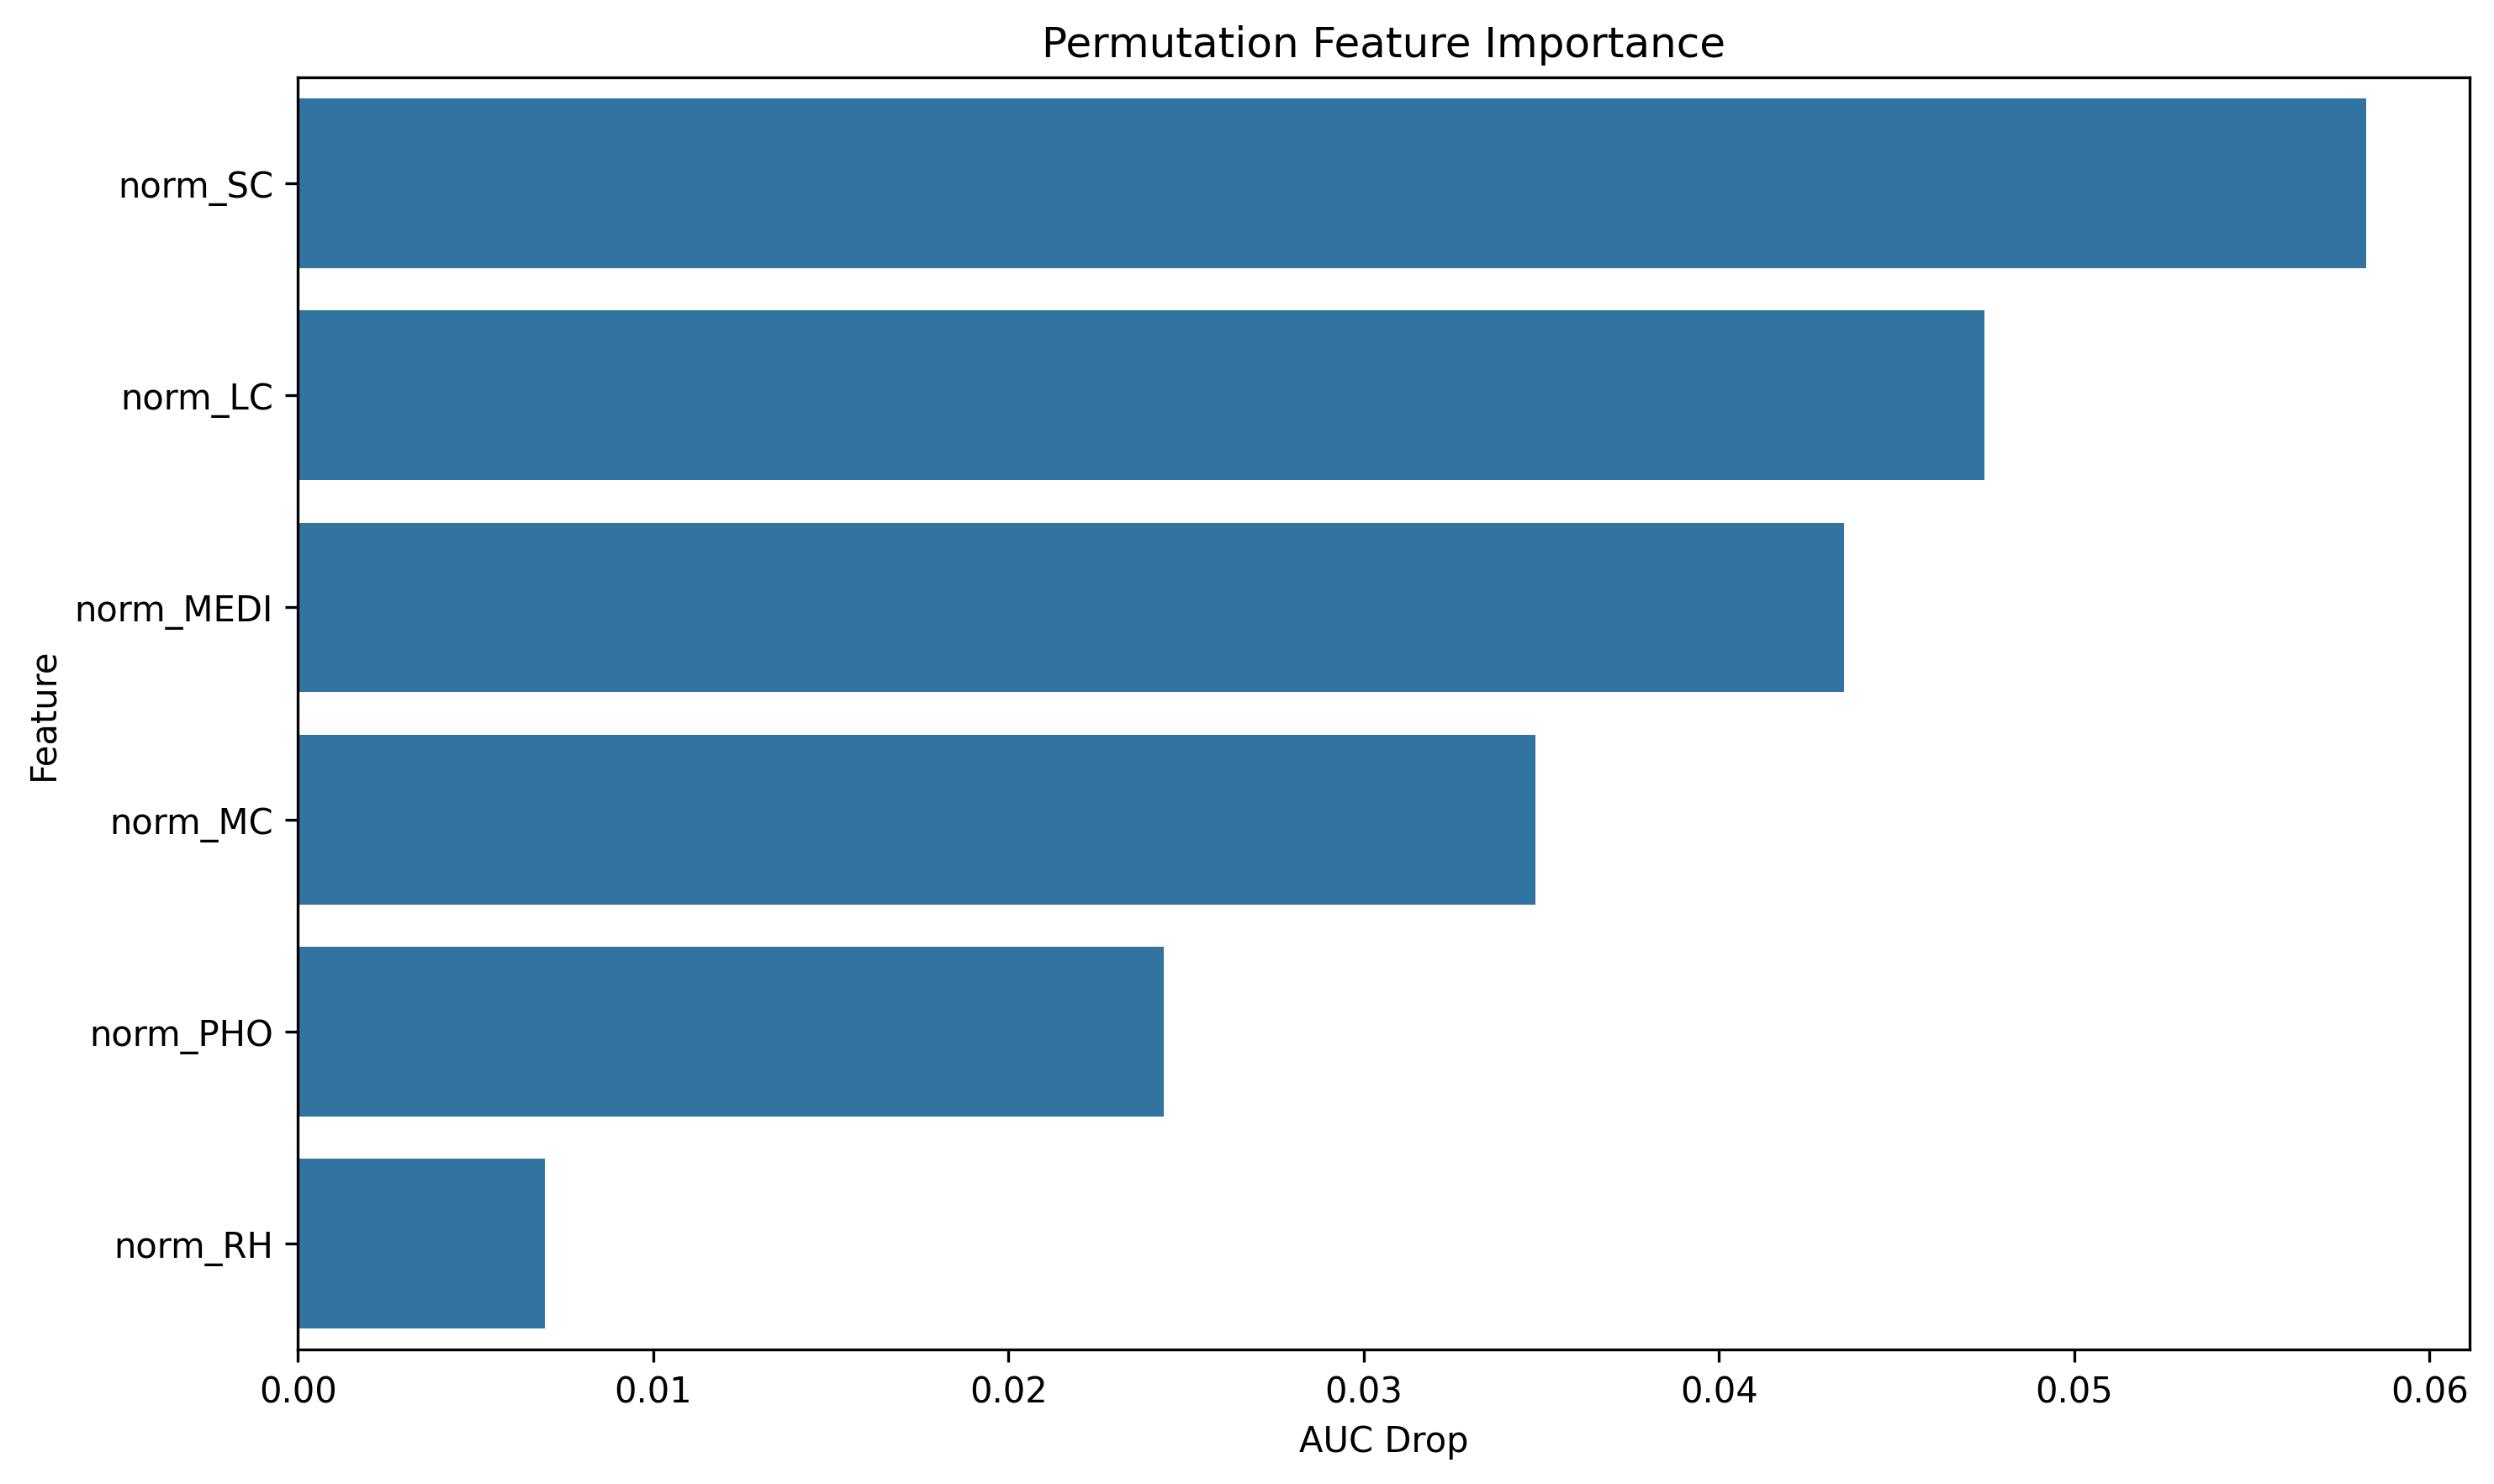

Source data for this figure (header and first rows):
feature, importance
norm_SC, 0.05821
norm_LC, 0.04748
norm_MEDI, 0.04353
norm_MC, 0.03483
norm_PHO, 0.02438
norm_RH, 0.00696
